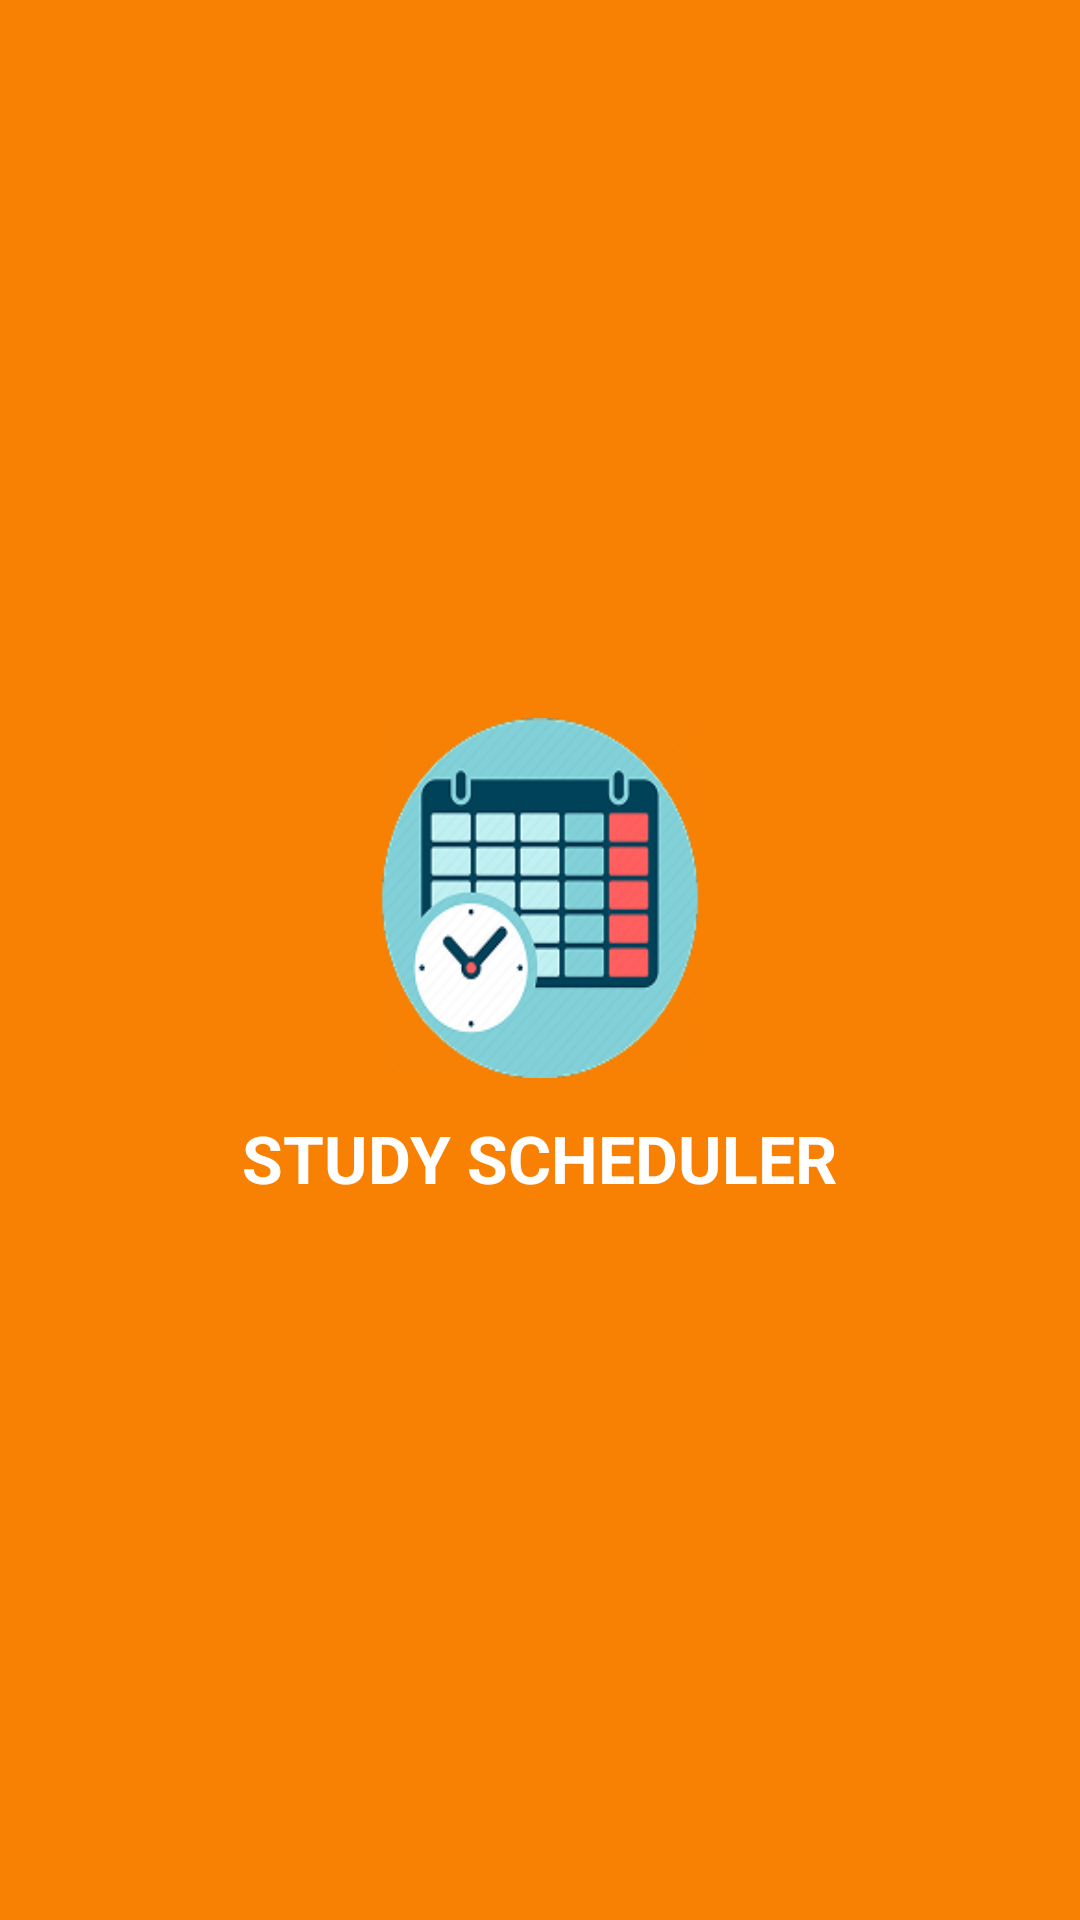

Produce the Android XML layout that renders to this screen, including the resource entries it uses.
<!-- AndroidManifest.xml: application theme Theme.Shedule -->
<!-- res/layout/nav_drawer_header.xml -->
<?xml version="1.0" encoding="utf-8"?>
<LinearLayout xmlns:android="http://schemas.android.com/apk/res/android"
    android:layout_width="match_parent"
    android:layout_height="200dp"
    android:orientation="vertical"
    android:gravity="center"
    android:background="#F88103"
    android:padding="16dp">

    <ImageView
        android:id="@+id/img_logo"
        android:layout_width="120dp"
        android:layout_height="120dp"
        android:src="@drawable/logo"
        android:scaleType="fitXY" />

    <TextView
        android:id="@+id/tv_app_name"
        android:layout_width="wrap_content"
        android:layout_height="wrap_content"
        android:text="STUDY SCHEDULER"
        android:textColor="#FFFFFF"
        android:textSize="22sp"
        android:textStyle="bold"
        android:layout_marginTop="12dp" />
</LinearLayout>
<!-- resources referenced by this layout -->
<resources>
  <!-- drawable logo: png bitmap (drawable, 23719 bytes) -->
  <style name="Theme.Shedule" parent="Base.Theme.Shedule">
  
  
  
  
  
      </style>
  <style name="Base.Theme.Shedule" parent="Theme.Material3.DayNight.NoActionBar">
          
          
      </style>
</resources>
